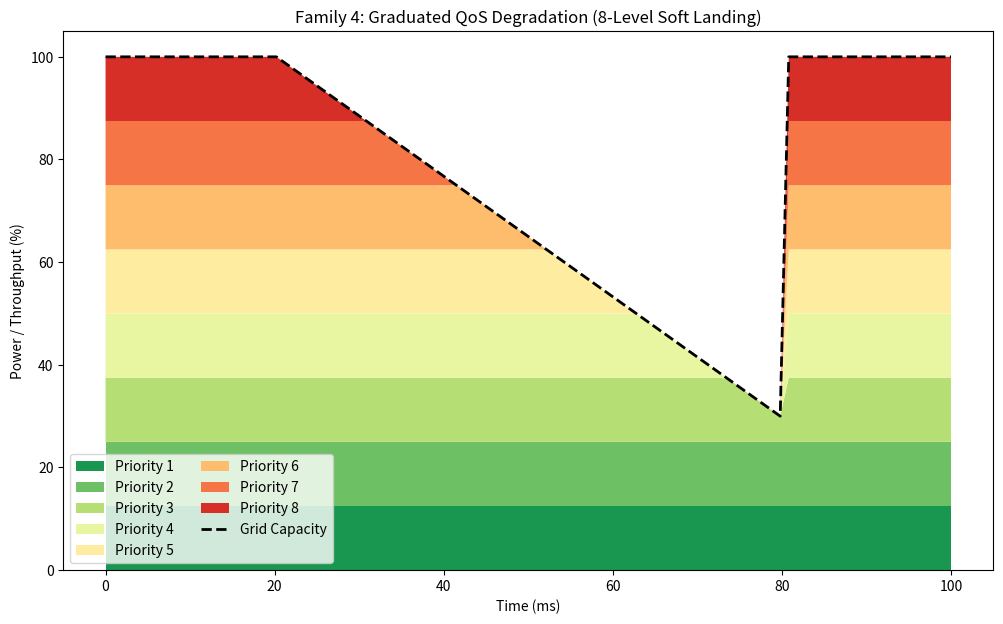

Generate this figure with matplotlib: (Note: this script raises an exception after producing the figure.)
"""
Variation 2: Graduated QoS Degradation
======================================

Instead of a binary "On/Off" shed, this variation implements 8 levels 
of QoS degradation.

Mechanism:
The switch maps the "Power Deficit" to a priority depth. 
- Level 1 (90% Power): Shed Backup traffic.
- Level 4 (60% Power): Shed Checkpoint traffic.
- Level 8 (20% Power): Throttle Inference Batching.

Benefit: 
Provides a "Soft Landing" for AI services during grid instability. 
Prevents total cluster blackout by sacrificing low-value bits first.
"""

import numpy as np
import matplotlib.pyplot as plt
import sys
import os
from pathlib import Path

def run_variation():
    t = np.linspace(0, 100, 100)
    
    # Power profile with gradual grid sag
    grid_capacity = np.full_like(t, 100.0)
    grid_capacity[20:80] = np.linspace(100.0, 30.0, 60)
    grid_capacity[80:] = 100.0
    
    # 8-Tier Traffic Profile
    # In a real system these would be 8 distinct DSCP classes
    tiers = [12.5] * 8 # 8 tiers of 12.5 units each
    actual_power = np.zeros_like(t)
    
    tier_usage = []
    for power in grid_capacity:
        usage = []
        remaining = power
        for tier in tiers:
            use = min(tier, remaining)
            usage.append(use)
            remaining -= use
        tier_usage.append(usage)
        
    tier_usage = np.array(tier_usage).T
    
    fig, ax = plt.subplots(figsize=(12, 7))
    colors = plt.cm.RdYlGn(np.linspace(0.1, 0.9, 8))
    ax.stackplot(t, tier_usage, labels=[f'Priority {i}' for i in range(1, 9)], colors=colors[::-1])
    
    ax.plot(t, grid_capacity, 'k--', linewidth=2, label='Grid Capacity')
    ax.set_title("Family 4: Graduated QoS Degradation (8-Level Soft Landing)")
    ax.set_ylabel("Power / Throughput (%)")
    ax.set_xlabel("Time (ms)")
    ax.legend(loc='lower left', ncol=2)
    
    artifacts_path = Path(__file__).parent.parent / "artifacts" / "02_graduated_qos"
    plt.savefig(str(artifacts_path) + ".png")
    plt.close(fig)
    print("Graduated QoS Variation Complete.")

if __name__ == "__main__":
    run_variation()
